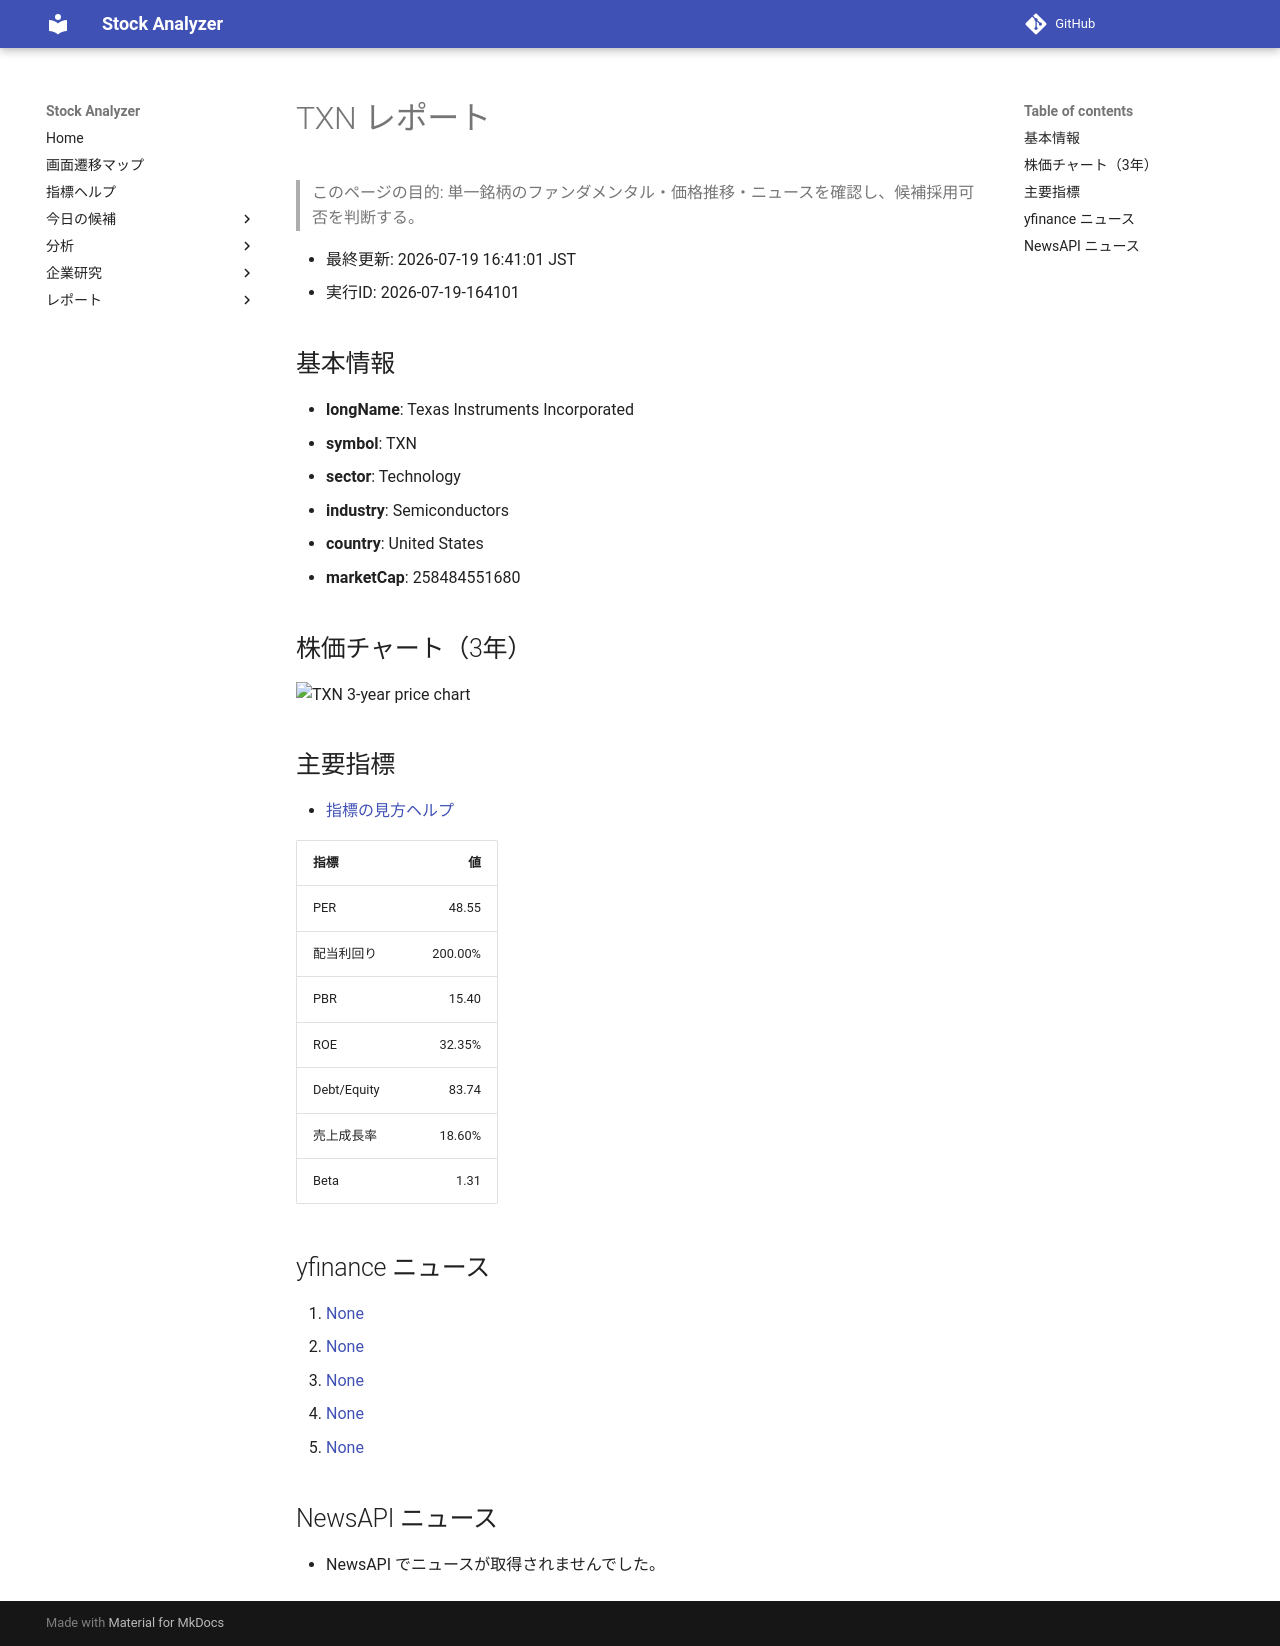

repository: Yumi-note/Making-APP · page: reports/2026-07-19/164101/TXN/index.html · generator: mkdocs

# TXN レポート

> このページの目的: 単一銘柄のファンダメンタル・価格推移・ニュースを確認し、候補採用可否を判断する。

- 最終更新: 2026-07-19 16:41:01 JST
- 実行ID: 2026-07-19-164101

## 基本情報

- **longName**: Texas Instruments Incorporated
- **symbol**: TXN
- **sector**: Technology
- **industry**: Semiconductors
- **country**: United States
- **marketCap**: 258484551680

## 株価チャート（3年）

![TXN 3-year price chart](TXN_3y.png)

## 主要指標

- [指標の見方ヘルプ](../../../../indicators.md)

| 指標 | 値 |
|---|---:|
| PER | 48.55 |
| 配当利回り | 200.00% |
| PBR | 15.40 |
| ROE | 32.35% |
| Debt/Equity | 83.74 |
| 売上成長率 | 18.60% |
| Beta | 1.31 |

## yfinance ニュース

1. [None](None)
2. [None](None)
3. [None](None)
4. [None](None)
5. [None](None)

## NewsAPI ニュース

- NewsAPI でニュースが取得されませんでした。
